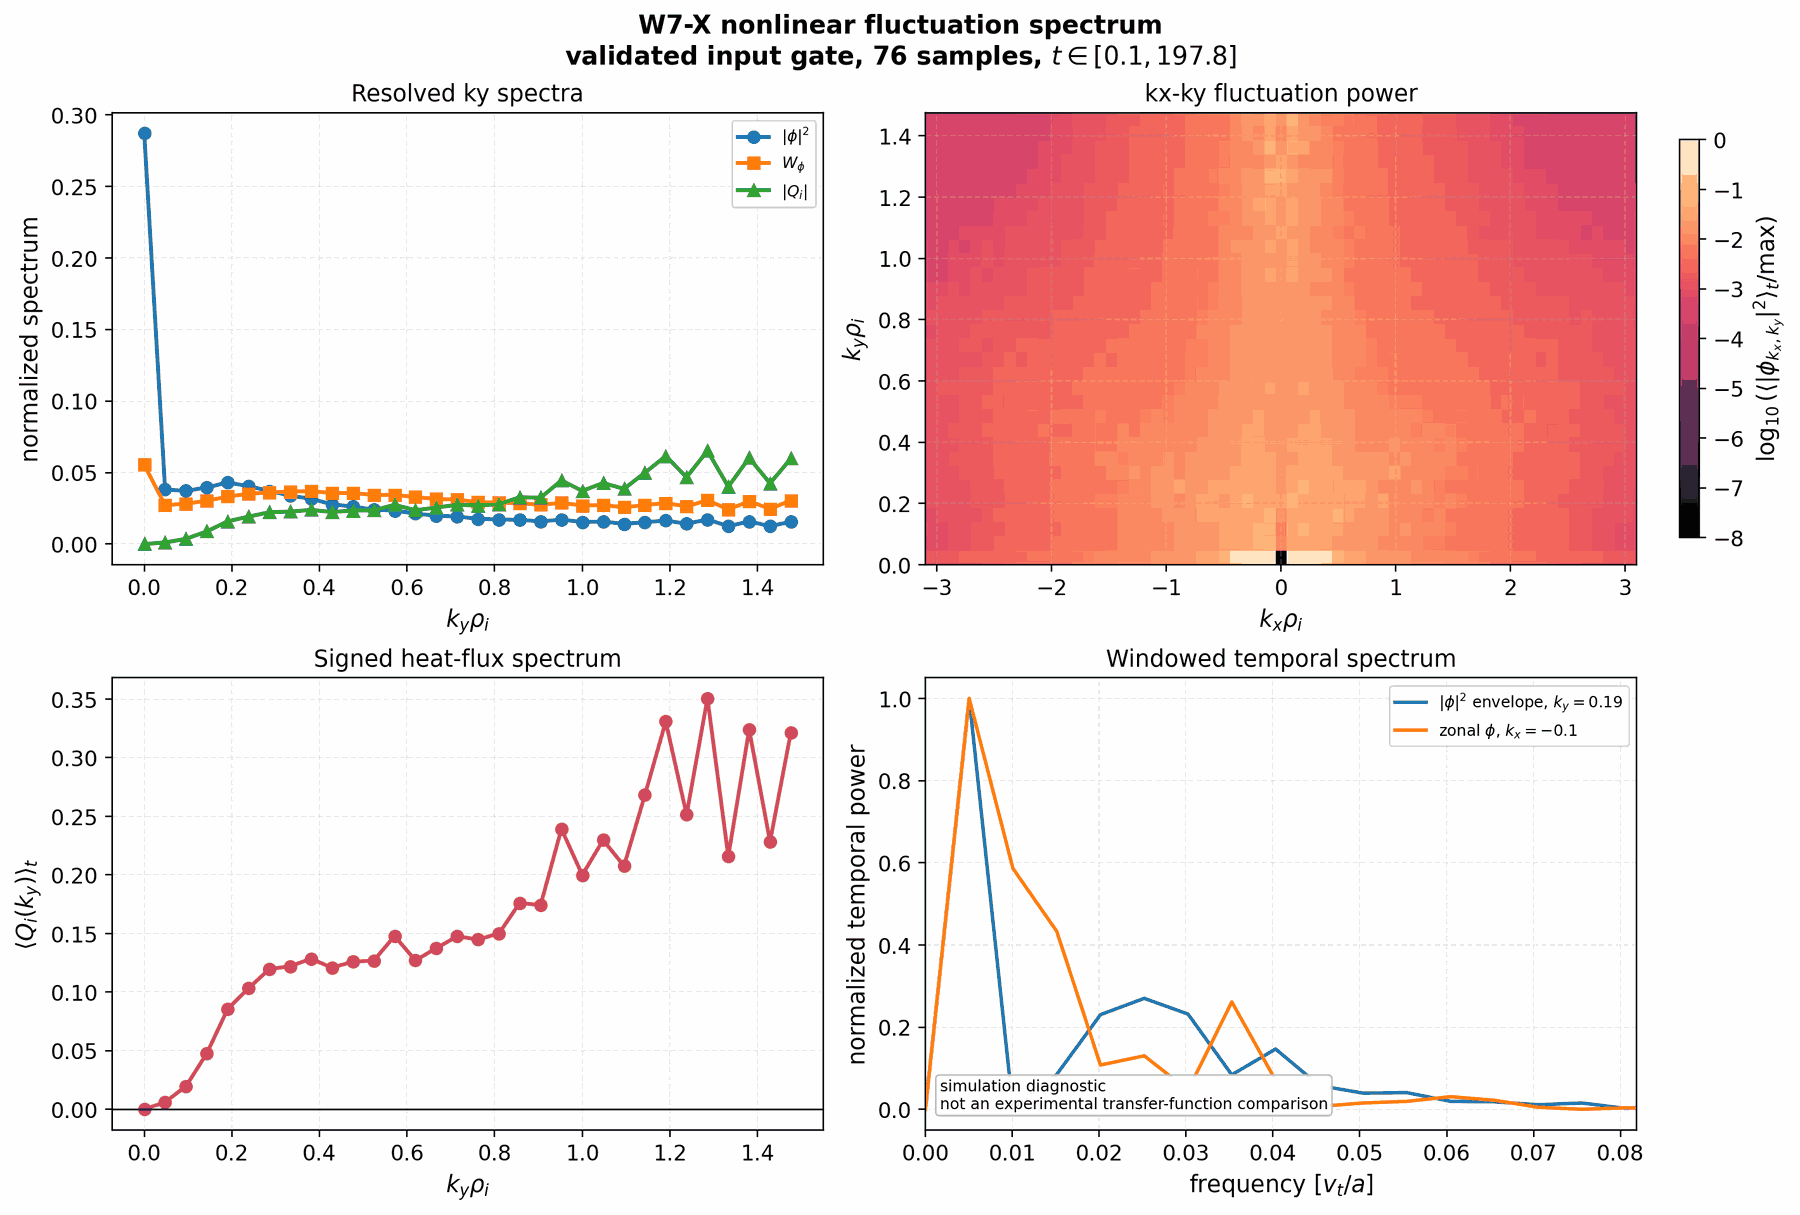

Source data for this figure (header and first rows):
ky, phi2_ky, wphi_ky, heat_flux_ky, phi2_distribution, wphi_distribution, heat_flux_abs_distribution
0.0, 1.074, 0.02437, 0.0, 0.2872, 0.05542, 0.0
0.04762, 0.1427, 0.01193, 0.00615, 0.03816, 0.02713, 0.001143
0.09524, 0.1392, 0.01243, 0.01969, 0.0372, 0.02827, 0.003661
0.1429, 0.1479, 0.0133, 0.04776, 0.03955, 0.03025, 0.00888
0.1905, 0.1611, 0.01462, 0.08557, 0.04307, 0.03323, 0.01591
0.2381, 0.1513, 0.01544, 0.1033, 0.04045, 0.03511, 0.0192
0.2857, 0.139, 0.01588, 0.1197, 0.03717, 0.0361, 0.02226
0.3333, 0.1264, 0.01614, 0.1221, 0.0338, 0.0367, 0.02269
0.381, 0.1185, 0.01628, 0.1286, 0.03168, 0.03703, 0.0239
0.4286, 0.104, 0.0157, 0.1207, 0.0278, 0.03569, 0.02245
0.4762, 0.09805, 0.01568, 0.1261, 0.02621, 0.03566, 0.02344
0.5238, 0.09011, 0.01511, 0.1268, 0.02409, 0.03436, 0.02357
0.5714, 0.08771, 0.01515, 0.1478, 0.02345, 0.03444, 0.02749
0.619, 0.07979, 0.01443, 0.1271, 0.02133, 0.03281, 0.02362
0.6667, 0.07424, 0.01388, 0.1375, 0.01985, 0.03155, 0.02556
0.7143, 0.07216, 0.01367, 0.1476, 0.01929, 0.03107, 0.02744
0.7619, 0.06596, 0.01286, 0.1449, 0.01764, 0.02923, 0.02694
0.8095, 0.06444, 0.01275, 0.1499, 0.01723, 0.029, 0.02787
0.8571, 0.06337, 0.01254, 0.1761, 0.01694, 0.02851, 0.03274
0.9048, 0.05944, 0.01211, 0.1742, 0.01589, 0.02753, 0.03239
0.9524, 0.06373, 0.01267, 0.2392, 0.01704, 0.0288, 0.04448
1, 0.05777, 0.01186, 0.1999, 0.01545, 0.02696, 0.03717
1.048, 0.05878, 0.012, 0.2297, 0.01572, 0.02727, 0.04271
1.095, 0.0529, 0.01129, 0.2076, 0.01414, 0.02568, 0.0386
1.143, 0.05738, 0.01199, 0.2681, 0.01534, 0.02726, 0.04984
1.19, 0.06134, 0.01263, 0.3308, 0.0164, 0.02871, 0.06151
1.238, 0.05313, 0.01156, 0.2514, 0.0142, 0.02629, 0.04674
1.286, 0.06438, 0.01349, 0.3506, 0.01721, 0.03067, 0.06519
1.333, 0.0467, 0.01065, 0.2158, 0.01249, 0.02422, 0.04012
1.381, 0.05931, 0.01315, 0.324, 0.01586, 0.02989, 0.06023
1.429, 0.04678, 0.01087, 0.2284, 0.01251, 0.02472, 0.04247
1.476, 0.05842, 0.01338, 0.3216, 0.01562, 0.03042, 0.05979
